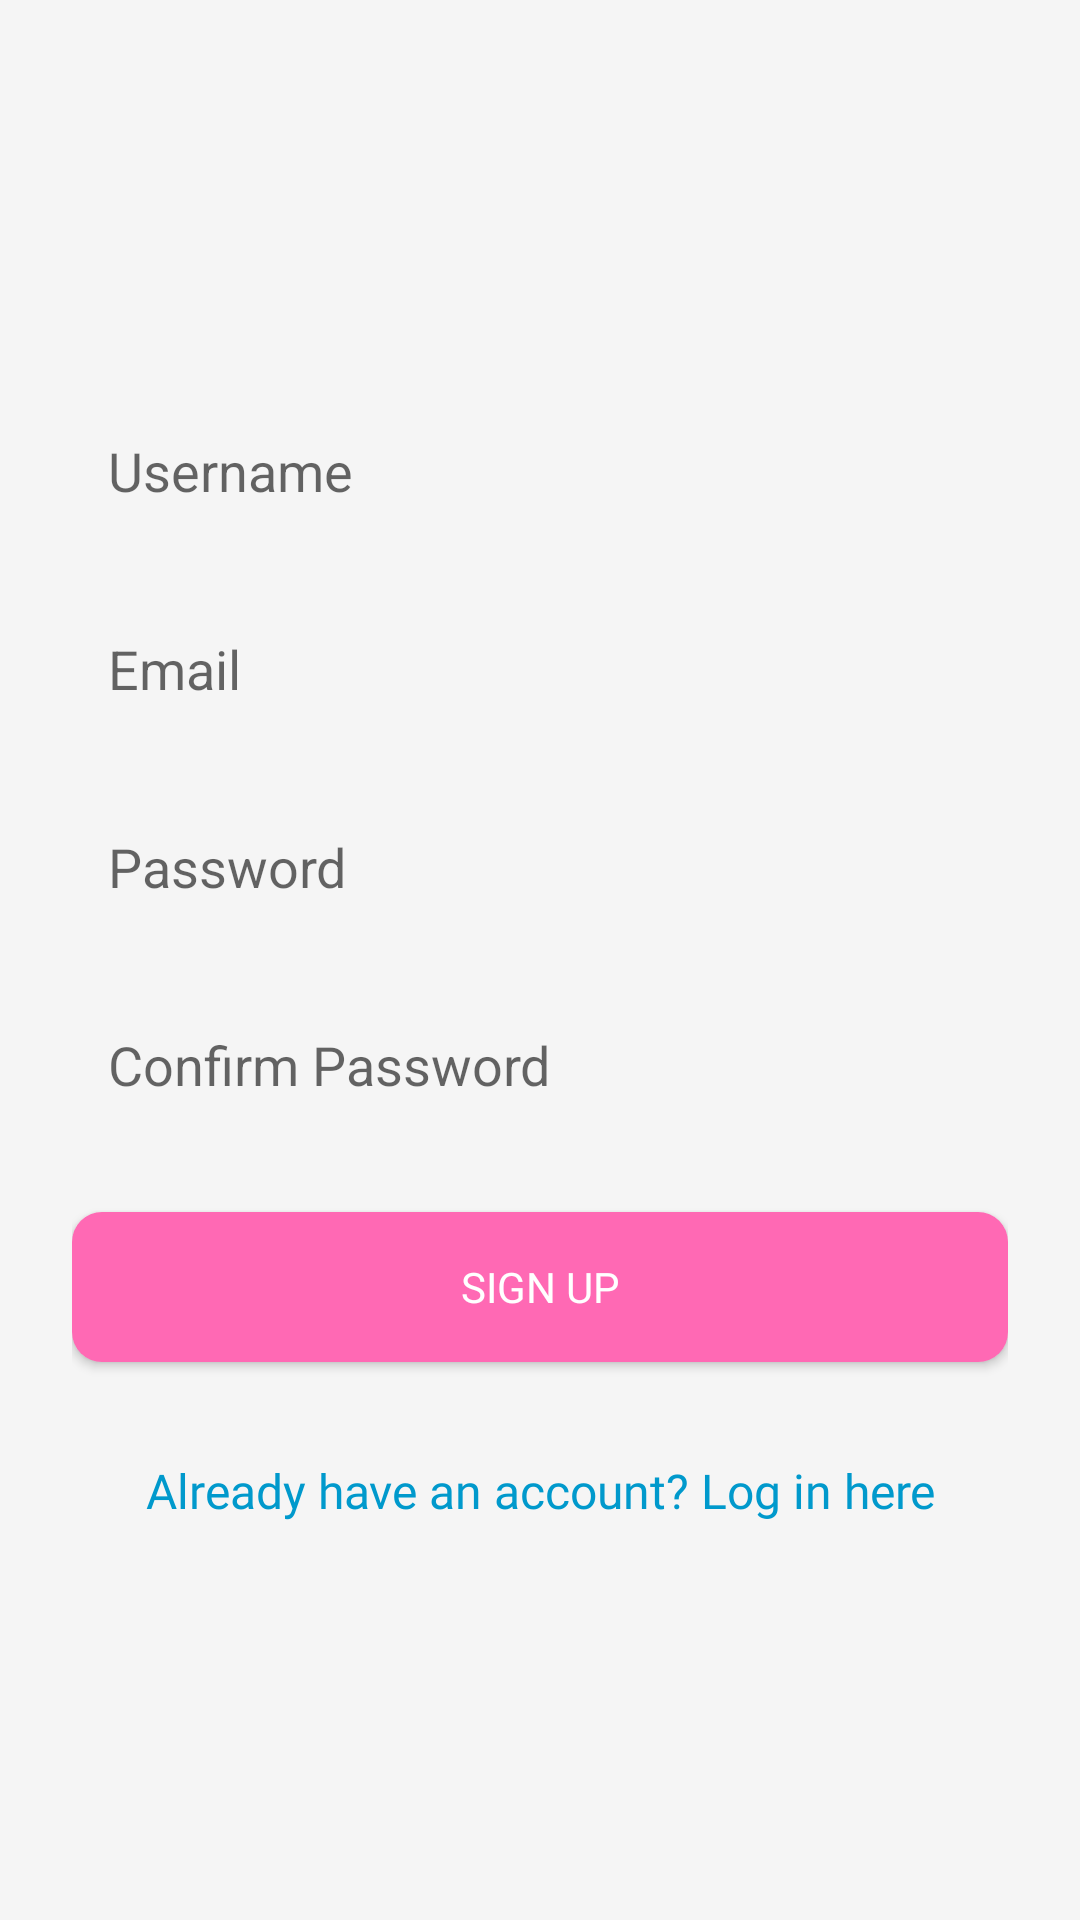

The Android layout XML behind this screen, and the referenced resources:
<!-- AndroidManifest.xml: application theme Base.Theme.Myrecipeap -->
<!-- res/layout/signup_activity.xml -->
<LinearLayout
    xmlns:android="http://schemas.android.com/apk/res/android"
    android:orientation="vertical"
    android:layout_width="match_parent"
    android:layout_height="match_parent"
    android:gravity="center"
    android:padding="24dp"
    android:background="#F5F5F5">



    <EditText
        android:id="@+id/edtUsername"
        android:layout_width="match_parent"
        android:layout_height="50dp"
        android:hint="Username"
        android:background="@drawable/edittext_background"
        android:padding="12dp"

        android:textColor="@color/black"
        android:layout_marginBottom="16dp" />

    
    <EditText
        android:id="@+id/edtEmail"
        android:layout_width="match_parent"
        android:layout_height="50dp"
        android:hint="Email"
        android:background="@drawable/edittext_background"
        android:padding="12dp"

        android:textColor="@color/black"
        android:layout_marginBottom="16dp" />

    
    <EditText
        android:id="@+id/edtPassword"
        android:layout_width="match_parent"
        android:layout_height="50dp"
        android:hint="Password"
        android:inputType="textPassword"
        android:background="@drawable/edittext_background"
        android:padding="12dp"

        android:textColor="@color/black"
        android:layout_marginBottom="16dp" />

    
    <EditText
        android:id="@+id/edtConfirmPassword"
        android:layout_width="match_parent"
        android:layout_height="50dp"
        android:hint="Confirm Password"
        android:inputType="textPassword"
        android:background="@drawable/edittext_background"
        android:padding="12dp"

        android:textColor="@color/black"
        android:layout_marginBottom="24dp" />

    
    <Button
        android:id="@+id/btnSignup"
        android:layout_width="match_parent"
        android:layout_height="50dp"
        android:text="Sign Up"
        android:background="@drawable/button_background"
        android:textColor="@color/white"
        android:fontFamily="@font/poppins_bold"
        android:layout_marginBottom="16dp" />

    
    <TextView
        android:id="@+id/txtLoginLink"
        android:layout_width="wrap_content"
        android:layout_height="wrap_content"
        android:text="Already have an account? Log in here"
        android:textColor="@android:color/holo_blue_dark"
        android:paddingTop="16dp"
        android:gravity="center"
        android:textSize="16sp"
        android:fontFamily="@font/poppins_medium" />
</LinearLayout>
<!-- resources referenced by this layout -->
<resources>
  <color name="black">#FF000000</color>
  <color name="white">#FFFFFFFF</color>
  <!-- drawable button_background (drawable) -->
  <?xml version="1.0" encoding="utf-8"?>
  <selector xmlns:android="http://schemas.android.com/apk/res/android">
      <item android:state_pressed="true">
          <shape android:shape="rectangle">
              <solid android:color="@color/pink" /> 
              <corners android:radius="10dp" />
          </shape>
      </item>
      <item>
          <shape android:shape="rectangle">
              <solid android:color="@color/pink_dark" /> 
              <corners android:radius="10dp" />
          </shape>
      </item>
  </selector>
  <style name="Base.Theme.Myrecipeap" parent="Theme.AppCompat.Light.NoActionBar">
          
          <item name="colorPrimary">@color/pink</item>
          <item name="colorPrimaryDark">@color/pink_dark</item>
          <item name="colorAccent">@color/pink_accent</item>
          <item name="android:windowBackground">@color/white</item>
      </style>
  <color name="pink">#FFC0CB</color>
  <color name="pink_dark">#FF69B4</color>
  <color name="pink_accent">#FF1493</color>
      &gt;
</resources>
